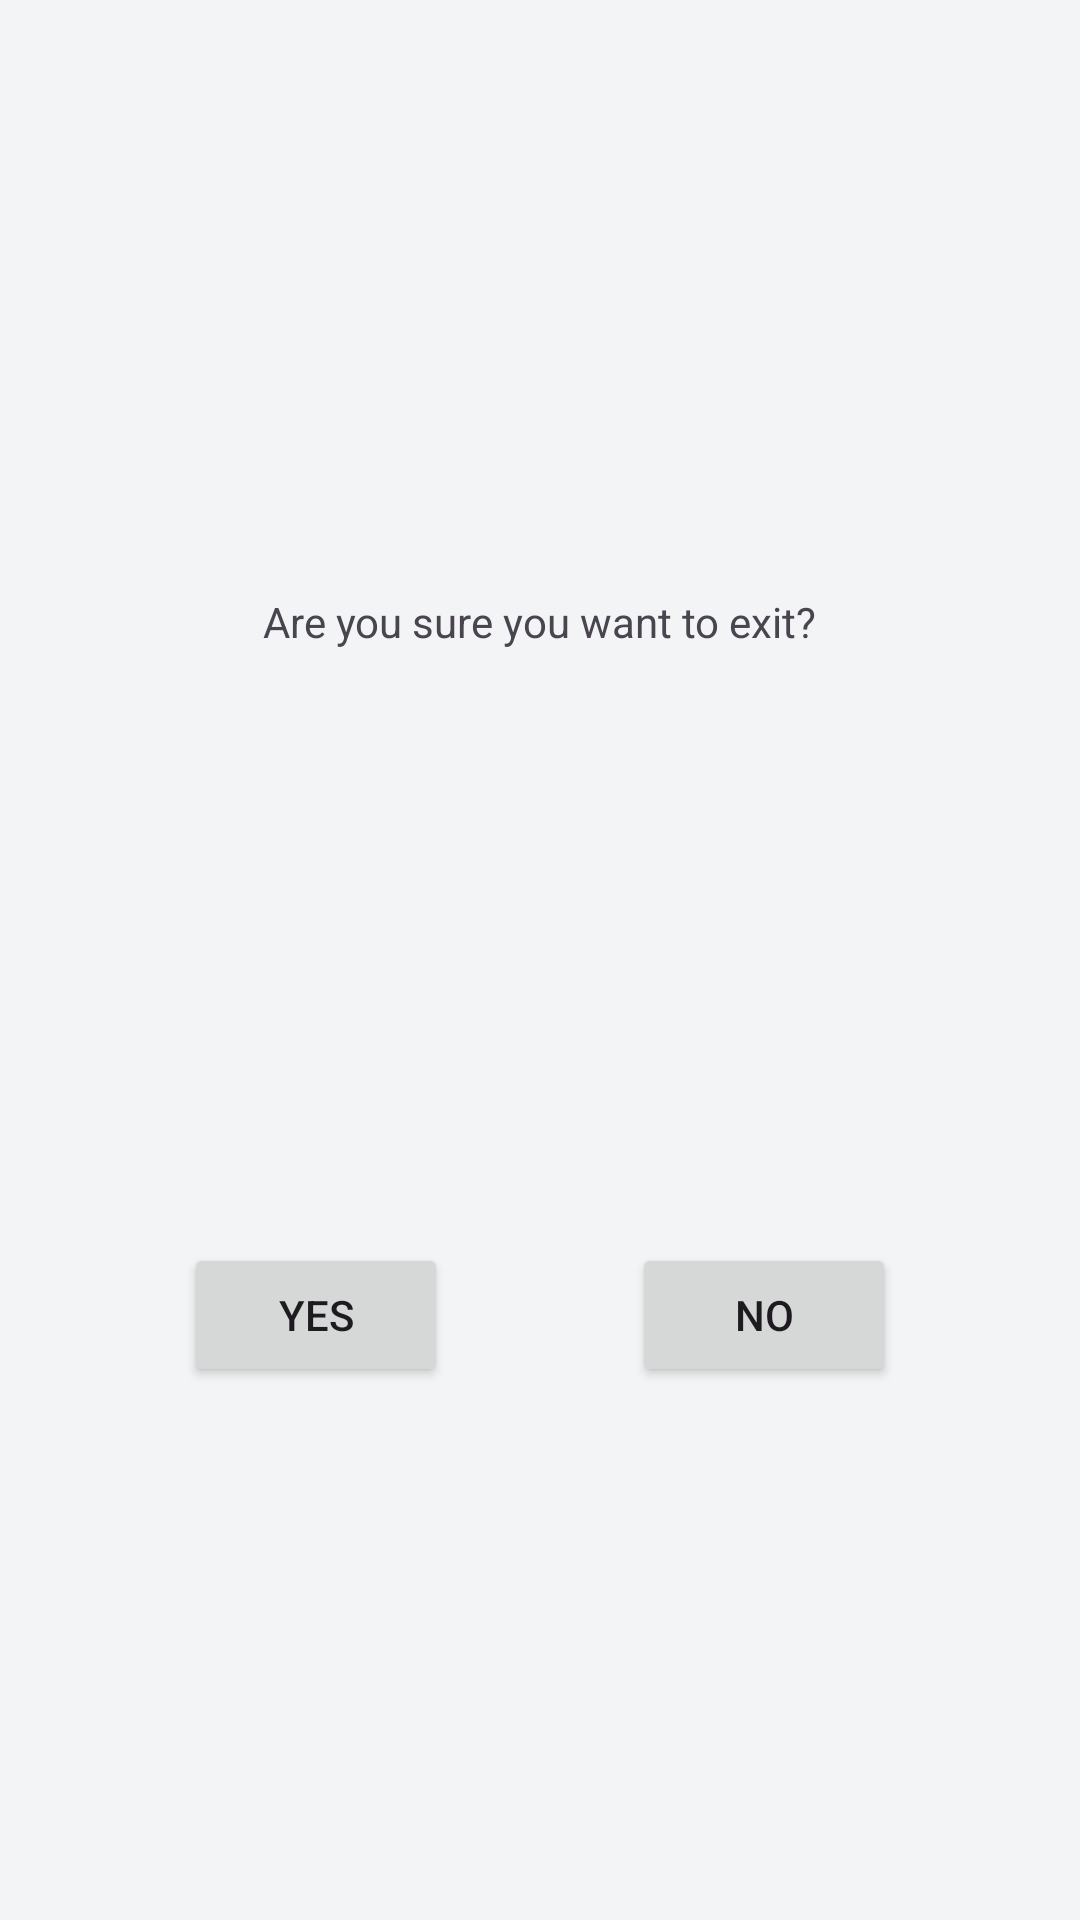

The Android layout XML behind this screen, and the referenced resources:
<!-- AndroidManifest.xml: application theme Theme.CurrencyConverterApp_Ashley_Dunn -->
<!-- res/layout/exit_dialog_layout.xml -->
<?xml version="1.0" encoding="utf-8"?>
<androidx.constraintlayout.widget.ConstraintLayout xmlns:android="http://schemas.android.com/apk/res/android"
    android:layout_width="match_parent"
    android:layout_height="match_parent"
    xmlns:app="http://schemas.android.com/apk/res-auto">
    <TextView
        android:id="@+id/message"
        android:layout_width="wrap_content"
        android:layout_height="wrap_content"
        android:text="@string/are_you_sure_you_want_to_exit"
        android:padding="20dp"
        app:layout_constraintTop_toTopOf="parent"
        app:layout_constraintBottom_toTopOf="@id/yes_btn"
        app:layout_constraintStart_toStartOf="parent"
        app:layout_constraintEnd_toEndOf="parent"
        />

    <Button
        android:id="@+id/yes_btn"
        android:layout_width="wrap_content"
        android:layout_height="wrap_content"
        app:layout_constraintTop_toBottomOf="@id/message"
        app:layout_constraintStart_toStartOf="parent"
        app:layout_constraintEnd_toStartOf="@id/no_btn"
        app:layout_constraintBottom_toBottomOf="parent"
        android:text="@string/yes"/>

    <Button
        android:id="@+id/no_btn"
        android:layout_width="wrap_content"
        android:layout_height="wrap_content"
        app:layout_constraintTop_toBottomOf="@id/message"
        app:layout_constraintStart_toEndOf="@id/yes_btn"
        app:layout_constraintEnd_toEndOf="parent"
        app:layout_constraintBottom_toBottomOf="parent"
        android:text="@string/no"/>
</androidx.constraintlayout.widget.ConstraintLayout>
<!-- resources referenced by this layout -->
<resources>
  <string name="are_you_sure_you_want_to_exit">Are you sure you want to exit?</string>
  <string name="no">No</string>
  <string name="yes">Yes</string>
  <style name="Theme.CurrencyConverterApp_Ashley_Dunn" parent="Base.Theme.CurrencyConverterApp_Ashley_Dunn" />
  <style name="Base.Theme.CurrencyConverterApp_Ashley_Dunn" parent="Theme.Material3.DayNight.NoActionBar">
          
          
          
          <item name="colorPrimary">@color/app_primary</item>
          <item name="colorPrimaryVariant">@color/app_primary_variant</item>
          <item name="colorOnPrimary">@color/app_on_primary</item>
  
          
          <item name="colorSecondary">@color/app_secondary</item>
          <item name="colorOnSecondary">@color/app_on_primary</item>
  
          
          <item name="android:colorBackground">@color/app_background</item>
          <item name="colorSurface">@color/app_surface</item>
          <item name="colorOnSurface">@android:color/black</item>
      </style>
  <color name="app_primary">#0F766E</color>
  <color name="app_primary_variant">#115E59</color>
  <color name="app_on_primary">#FFFFFF</color>
  <color name="app_secondary">#0891B2</color>
  <color name="app_background">#F3F4F6</color>
  <color name="app_surface">#FFFFFF</color>
</resources>
